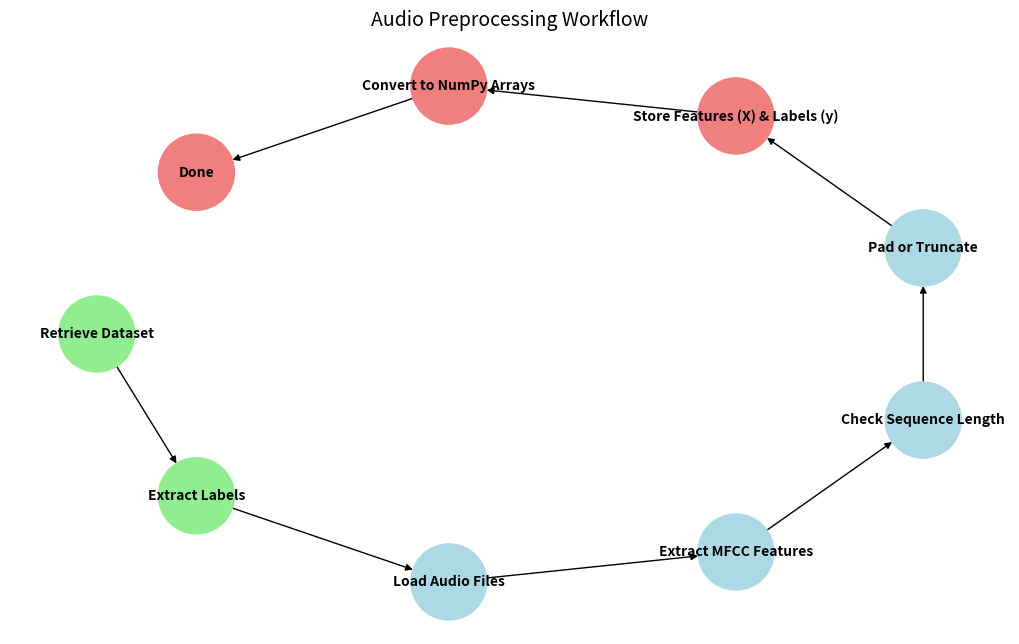

This chart was generated by the following Python code:
import matplotlib.pyplot as plt
import networkx as nx

# Create a directed graph
G = nx.DiGraph()

# Define workflow steps
steps = [
    "Retrieve Dataset", "Extract Labels", "Load Audio Files", "Extract MFCC Features",
    "Check Sequence Length", "Pad or Truncate", "Store Features (X) & Labels (y)",
    "Convert to NumPy Arrays", "Done"
]

# Add edges to define the workflow
edges = [
    ("Retrieve Dataset", "Extract Labels"),
    ("Extract Labels", "Load Audio Files"),
    ("Load Audio Files", "Extract MFCC Features"),
    ("Extract MFCC Features", "Check Sequence Length"),
    ("Check Sequence Length", "Pad or Truncate"),
    ("Pad or Truncate", "Store Features (X) & Labels (y)"),
    ("Store Features (X) & Labels (y)", "Convert to NumPy Arrays"),
    ("Convert to NumPy Arrays", "Done")
]

G.add_nodes_from(steps)
G.add_edges_from(edges)

# Define positions using a hierarchical layout
pos = nx.shell_layout(G)

# Define node colors based on categories
node_colors = ["lightgreen" if step in ["Retrieve Dataset", "Extract Labels"] else
               "lightblue" if step in ["Load Audio Files", "Extract MFCC Features", "Check Sequence Length", "Pad or Truncate"]
               else "lightcoral" for step in steps]

# Draw the nodes with different colors
plt.figure(figsize=(10, 6))
nx.draw(G, pos, with_labels=True, node_color=node_colors, edge_color="black",
        node_size=3000, font_size=10, font_weight="bold", arrows=True)

plt.title("Audio Preprocessing Workflow", fontsize=14)
plt.show()
